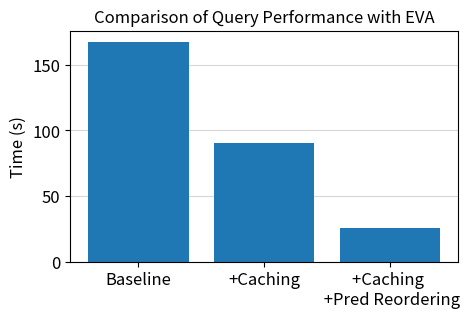

Python code for this plot: (Note: this script raises an exception after producing the figure.)
from textwrap import wrap
import numpy as np
import matplotlib.pyplot as plt
import matplotlib

matplotlib.use("Agg")
import matplotlib.pyplot as plt
import numpy as np
import matplotlib.pylab as pylab


YLABEL = "Reuse percentange"
COLOR = ["#82C0CC", "#3f72af", "#FFA62B", "#809A6F", "#A25B5B"]
COLOR = ["#82C0CC", "#3f72af", "#FFA62B", "#C9BBCF", "#898AA6"]
HATCH = ["x", "o", "^"]
FONTSIZE = 12
LABEL_FONT = FONTSIZE
import matplotlib.pylab as pylab

params = {
    "legend.fontsize": FONTSIZE,
    "figure.figsize": (5,3),
    "axes.labelsize": LABEL_FONT,
    "axes.titlesize": FONTSIZE,
    "xtick.labelsize": LABEL_FONT,
    "ytick.labelsize": LABEL_FONT,
}
pylab.rcParams.update(params)


# Avoid type 3 font
# matplotlib.rcParams['pdf.fonttype'] = 42
# matplotlib.rcParams['ps.fonttype'] = 42

matplotlib.rcParams["font.family"] = "sans-serif"
# matplotlib.rcParams["font.sans-serif"] = ["DejaVu Sans"]
# plt.rcParams.update({'font.sans-serif':'Helvetica'})


# Data
x = ["Baseline", "+Caching", "+Caching \n +Pred Reordering"]
y = [167.68, 90.24, 25.76]


# Create bar plot
plt.bar(x, y, color="#1f77b4")
plt.grid(axis="y", linestyle="-", alpha=0.5, zorder=-1)
plt.xticks(rotation=0)

plt.gca().set_axisbelow(True)
# Add labels and title
# plt.xlabel("Category")
plt.ylabel("Time (s)")
plt.title("Comparison of Query Performance with EVA")

plt.savefig(
    "/nethome/gkakkar7/VDBMS/eva/data/assets/eva_performance_comparison.png",
    dpi=500,
    bbox_inches="tight",
    transparent=True
)
